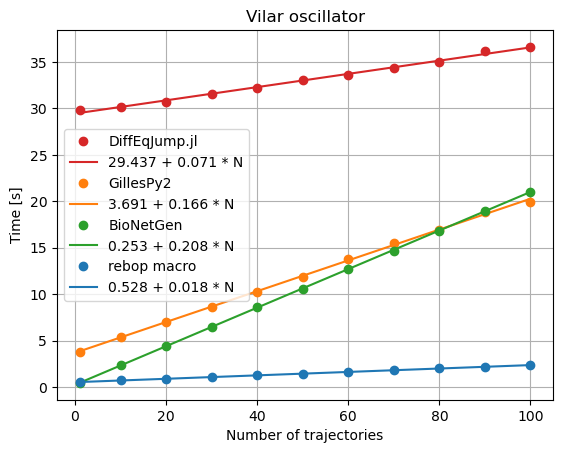

Source data for this figure (header and first rows):
#N, rebop macro, GillesPy2, BioNetGen, DiffEqJump.jl
1, 0.5423, 3.828, 0.451, 29.85
10, 0.7158, 5.357, 2.330, 30.11
20, 0.8998, 7.018, 4.429, 30.64
30, 1.078, 8.663, 6.475, 31.56
40, 1.269, 10.22, 8.577, 32.16
50, 1.450, 11.89, 10.6, 33.05
60, 1.626, 13.74, 12.73, 33.63
70, 1.821, 15.5, 14.69, 34.3
80, 2.004, 16.93, 16.84, 34.97
90, 2.176, 18.85, 19, 36.17
100, 2.377, 19.96, 21, 36.61
